Photos from the image-classification dataset "semi-conductor-image-classification-first" in the GitHub repository Natsukashii/Datasets. Its 2 classes are: bad 1, good semiconductor.

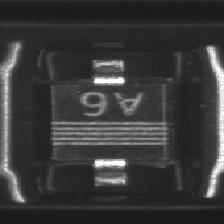
Label: good semiconductor

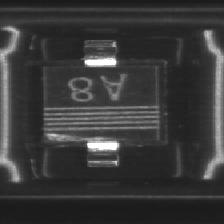
Label: bad 1

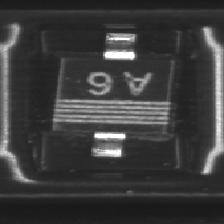
Label: good semiconductor

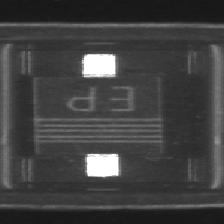
Label: good semiconductor

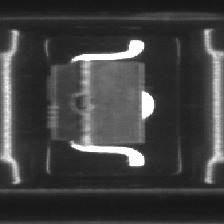
Label: bad 1

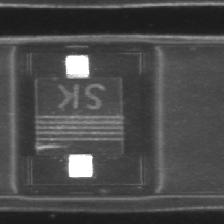
Label: bad 1
